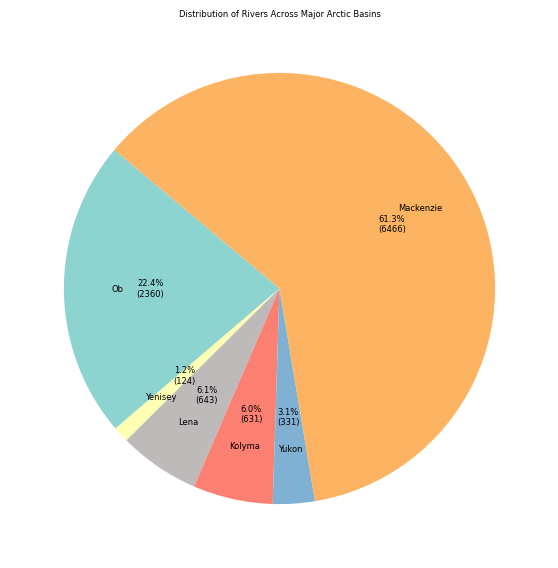

Write Python code to recreate this figure. (Note: this script raises an exception after producing the figure.)
import matplotlib.pyplot as plt
import numpy as np

# 设置全局字体  # English: Set global fonts
plt.rcParams["font.family"] = "Arial"

# 数据  # English: data
basins = ["Ob", "Yenisey", "Lena", "Kolyma", "Yukon", "Mackenzie"]
rivers = [2360, 125, 643, 631, 331, 6466]
watersheds = [10097, 399, 2356, 2070, 1706, 21853]
wedge_colors = ["#8dd3cf", "#ffffb3", "#bebaba", "#fb8072", "#80b1d3", "#fdb462"]

# 计算比例  # English: Calculate the proportion
river_percentages = np.array(rivers) / sum(rivers) * 100
watershed_percentages = np.array(watersheds) / sum(watersheds) * 100

# 绘制河流数量饼状图  # English: Draw a pie chart of river quantity
fig1, ax1 = plt.subplots(figsize=(7, 7))
wedges1, texts1, autotexts1 = ax1.pie(
    rivers,
    labels=None,  # 取消默认标签  # English: Cancel the default tag
    autopct=lambda p: f'{p:.1f}%\n({int(p*sum(rivers)/100)})',
    colors=wedge_colors,
    startangle=140,
    textprops={"fontsize": 6},
    labeldistance=0.6  # 使百分比文本靠近中心  # English: Put percentage text close to center
)
ax1.set_title("Distribution of Rivers Across Major Arctic Basins", fontsize=6, pad=-160)

# 在饼图内部添加标签  # English: Add tags inside pie chart
for i, (wedge, label) in enumerate(zip(wedges1, basins)):
    angle = (wedge.theta2 + wedge.theta1) / 2  # 计算角度  # English: Calculate angle
    x = 0.75 * np.cos(np.radians(angle))
    y = 0.75 * np.sin(np.radians(angle))
    ax1.text(x, y, label, ha='center', va='center', fontsize=6, color='black')

# 保存河流数量饼状图  # English: Save the river quantity pie chart
save_path_rivers = "D:/UZH/2024/20240122 Nutrient and Organic Carbon references/DOC/DOC_update_20250203/nature_comm_piechart_rivers.tif"
plt.savefig(save_path_rivers, dpi=600, bbox_inches='tight', format='tiff')
plt.close()

# 绘制流域数量饼状图  # English: Draw a pie chart of the number of river basin
fig2, ax2 = plt.subplots(figsize=(7, 7))
wedges2, texts2, autotexts2 = ax2.pie(
    watersheds,
    labels=None,  # 取消默认标签  # English: Cancel the default tag
    autopct=lambda p: f'{p:.1f}%\n({int(p*sum(watersheds)/100)})',
    colors=wedge_colors,
    startangle=140,
    textprops={"fontsize": 6},
    labeldistance=0.6  # 使百分比文本靠近中心  # English: Put percentage text close to center
)
ax2.set_title("Distribution of Watersheds Across Major Arctic Basins", fontsize=6, pad=-200)

# 在饼图内部添加标签  # English: Add tags inside pie chart
for i, (wedge, label) in enumerate(zip(wedges2, basins)):
    angle = (wedge.theta2 + wedge.theta1) / 2  # 计算角度  # English: Calculate angle
    x = 0.75 * np.cos(np.radians(angle))
    y = 0.75 * np.sin(np.radians(angle))
    ax2.text(x, y, label, ha='center', va='center', fontsize=6, color='black')

# 保存流域数量饼状图  # English: Save the basin quantity pie chart
save_path_watersheds = "D:/UZH/2024/20240122 Nutrient and Organic Carbon references/DOC/DOC_update_20250203/nature_comm_piechart_watersheds.tif"
plt.savefig(save_path_watersheds, dpi=600, bbox_inches='tight', format='tiff')
plt.close()
